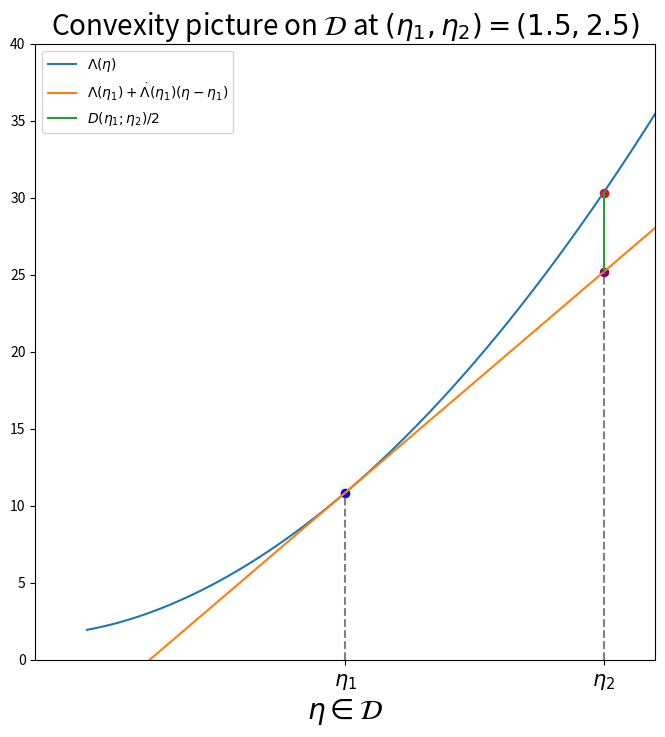

This figure's Python source:
import numpy as np
import matplotlib.pyplot as plt

eta1 = 1.5
d_eta1 = 1
eta2 = eta1 + d_eta1

def CGF(eta):
    return 5*eta**2 - np.log(eta)

def dotCGF(eta):
    return 10*eta - 1/eta

def deviance(eta2, eta1=eta1):
    return 2 * (CGF(eta2) - CGF(eta1) + (eta1-eta2) * dotCGF(eta1))

eta = np.linspace(eta1- d_eta1,eta1+1.5 * d_eta1,101)
plt.figure(figsize=(8,8))
plt.plot(eta, CGF(eta), label=r'$\Lambda(\eta)$')
plt.plot(eta, CGF(eta1) + (eta-eta1) * dotCGF(eta1), label=r'$\Lambda(\eta_1) + \dot{\Lambda}(\eta_1) (\eta-\eta_1)$')
plt.plot([eta2,eta2],[CGF(eta2), CGF(eta1) + d_eta1 * dotCGF(eta1)], label=r'$D(\eta_1;\eta_2)/2$')
plt.scatter([eta1], [CGF(eta1)], color='blue', s=35)
plt.scatter([eta2], [CGF(eta2)-deviance(eta2,eta1)/2], color='purple', s=35)
plt.scatter([eta2], [CGF(eta2)], color='red', s=35)
plt.plot([eta1,eta1],[0,CGF(eta1)], linestyle='--', color='gray')
plt.plot([eta2,eta2],[0,CGF(eta2)-deviance(eta2,eta1)/2], linestyle='--', color='gray')

a = plt.gca()
a.set_xticks([eta1,eta2])
a.set_xticklabels([r'$\eta_1$', r'$\eta_2$'], size=15)
a.set_xlim(sorted([eta1-1.2*d_eta1, eta1+1.2*d_eta1]))
a.set_ylim([0,40])
a.set_xlabel(r'$\eta \in {\cal D}$', size=20)
plt.legend(loc='upper left')
a.set_title(r'Convexity picture on ${\cal D}$ at $(\eta_1,\eta_2)=(%0.1f,%0.1f)$' % (eta1,eta2), size=20)

if __name__ == "__main__":
    plt.savefig('convexity.png')
